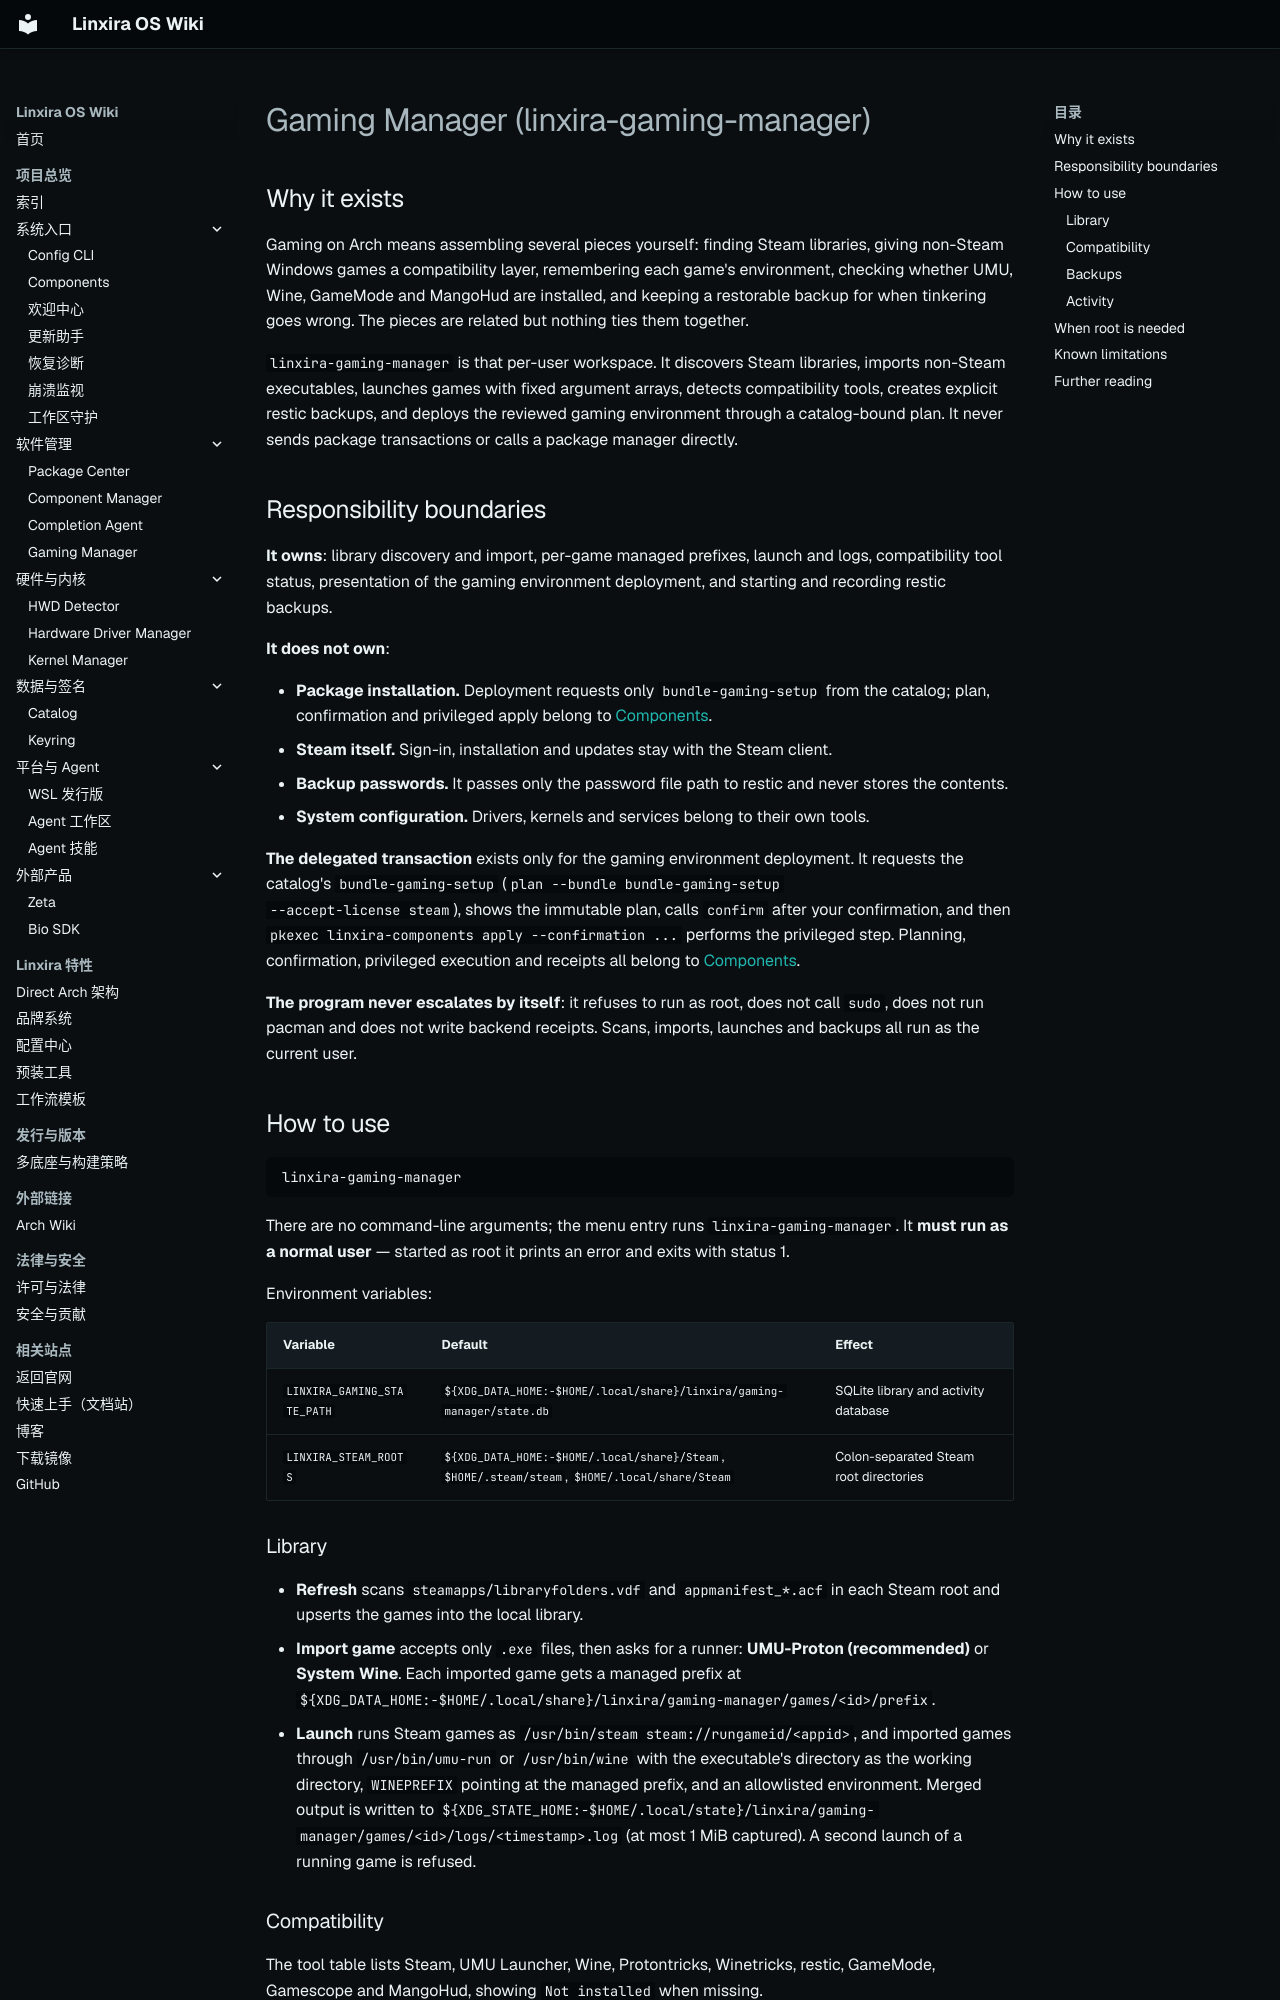

repository: Linxira-OS/linxira-wiki · page: en/software/gaming-manager/index.html · generator: mkdocs

# Gaming Manager (linxira-gaming-manager)

## Why it exists

Gaming on Arch means assembling several pieces yourself: finding Steam libraries,
giving non-Steam Windows games a compatibility layer, remembering each game's
environment, checking whether UMU, Wine, GameMode and MangoHud are installed, and
keeping a restorable backup for when tinkering goes wrong. The pieces are related but
nothing ties them together.

`linxira-gaming-manager` is that per-user workspace. It discovers Steam libraries,
imports non-Steam executables, launches games with fixed argument arrays, detects
compatibility tools, creates explicit restic backups, and deploys the reviewed gaming
environment through a catalog-bound plan. It never sends package transactions or calls
a package manager directly.

## Responsibility boundaries

**It owns**: library discovery and import, per-game managed prefixes, launch and logs,
compatibility tool status, presentation of the gaming environment deployment, and
starting and recording restic backups.

**It does not own**:

- **Package installation.** Deployment requests only `bundle-gaming-setup` from the
  catalog; plan, confirmation and privileged apply belong to
  [Components](components.md).
- **Steam itself.** Sign-in, installation and updates stay with the Steam client.
- **Backup passwords.** It passes only the password file path to restic and never stores
  the contents.
- **System configuration.** Drivers, kernels and services belong to their own tools.

**The delegated transaction** exists only for the gaming environment deployment. It
requests the catalog's `bundle-gaming-setup` (`plan --bundle bundle-gaming-setup
--accept-license steam`), shows the immutable plan, calls `confirm` after your
confirmation, and then `pkexec linxira-components apply --confirmation ...` performs
the privileged step. Planning, confirmation, privileged execution and receipts all
belong to [Components](components.md).

**The program never escalates by itself**: it refuses to run as root, does not call
`sudo`, does not run pacman and does not write backend receipts. Scans, imports,
launches and backups all run as the current user.

## How to use

```bash
linxira-gaming-manager
```

There are no command-line arguments; the menu entry runs `linxira-gaming-manager`.
It **must run as a normal user** — started as root it prints an error and exits with
status 1.

Environment variables:

| Variable | Default | Effect |
|---|---|---|
| `LINXIRA_GAMING_STATE_PATH` | `${XDG_DATA_HOME:-$HOME/.local/share}/linxira/gaming-manager/state.db` | SQLite library and activity database |
| `LINXIRA_STEAM_ROOTS` | `${XDG_DATA_HOME:-$HOME/.local/share}/Steam`, `$HOME/.steam/steam`, `$HOME/.local/share/Steam` | Colon-separated Steam root directories |

### Library

- **Refresh** scans `steamapps/libraryfolders.vdf` and `appmanifest_*.acf` in each Steam
  root and upserts the games into the local library.
- **Import game** accepts only `.exe` files, then asks for a runner: **UMU-Proton
  (recommended)** or **System Wine**. Each imported game gets a managed prefix at
  `${XDG_DATA_HOME:-$HOME/.local/share}/linxira/gaming-manager/games/<id>/prefix`.
- **Launch** runs Steam games as `/usr/bin/steam steam://rungameid/<appid>`, and imported
  games through `/usr/bin/umu-run` or `/usr/bin/wine` with the executable's directory as
  the working directory, `WINEPREFIX` pointing at the managed prefix, and an allowlisted
  environment. Merged output is written to
  `${XDG_STATE_HOME:-$HOME/.local/state}/linxira/gaming-manager/games/<id>/logs/<timestamp>.log`
  (at most 1 MiB captured). A second launch of a running game is refused.
